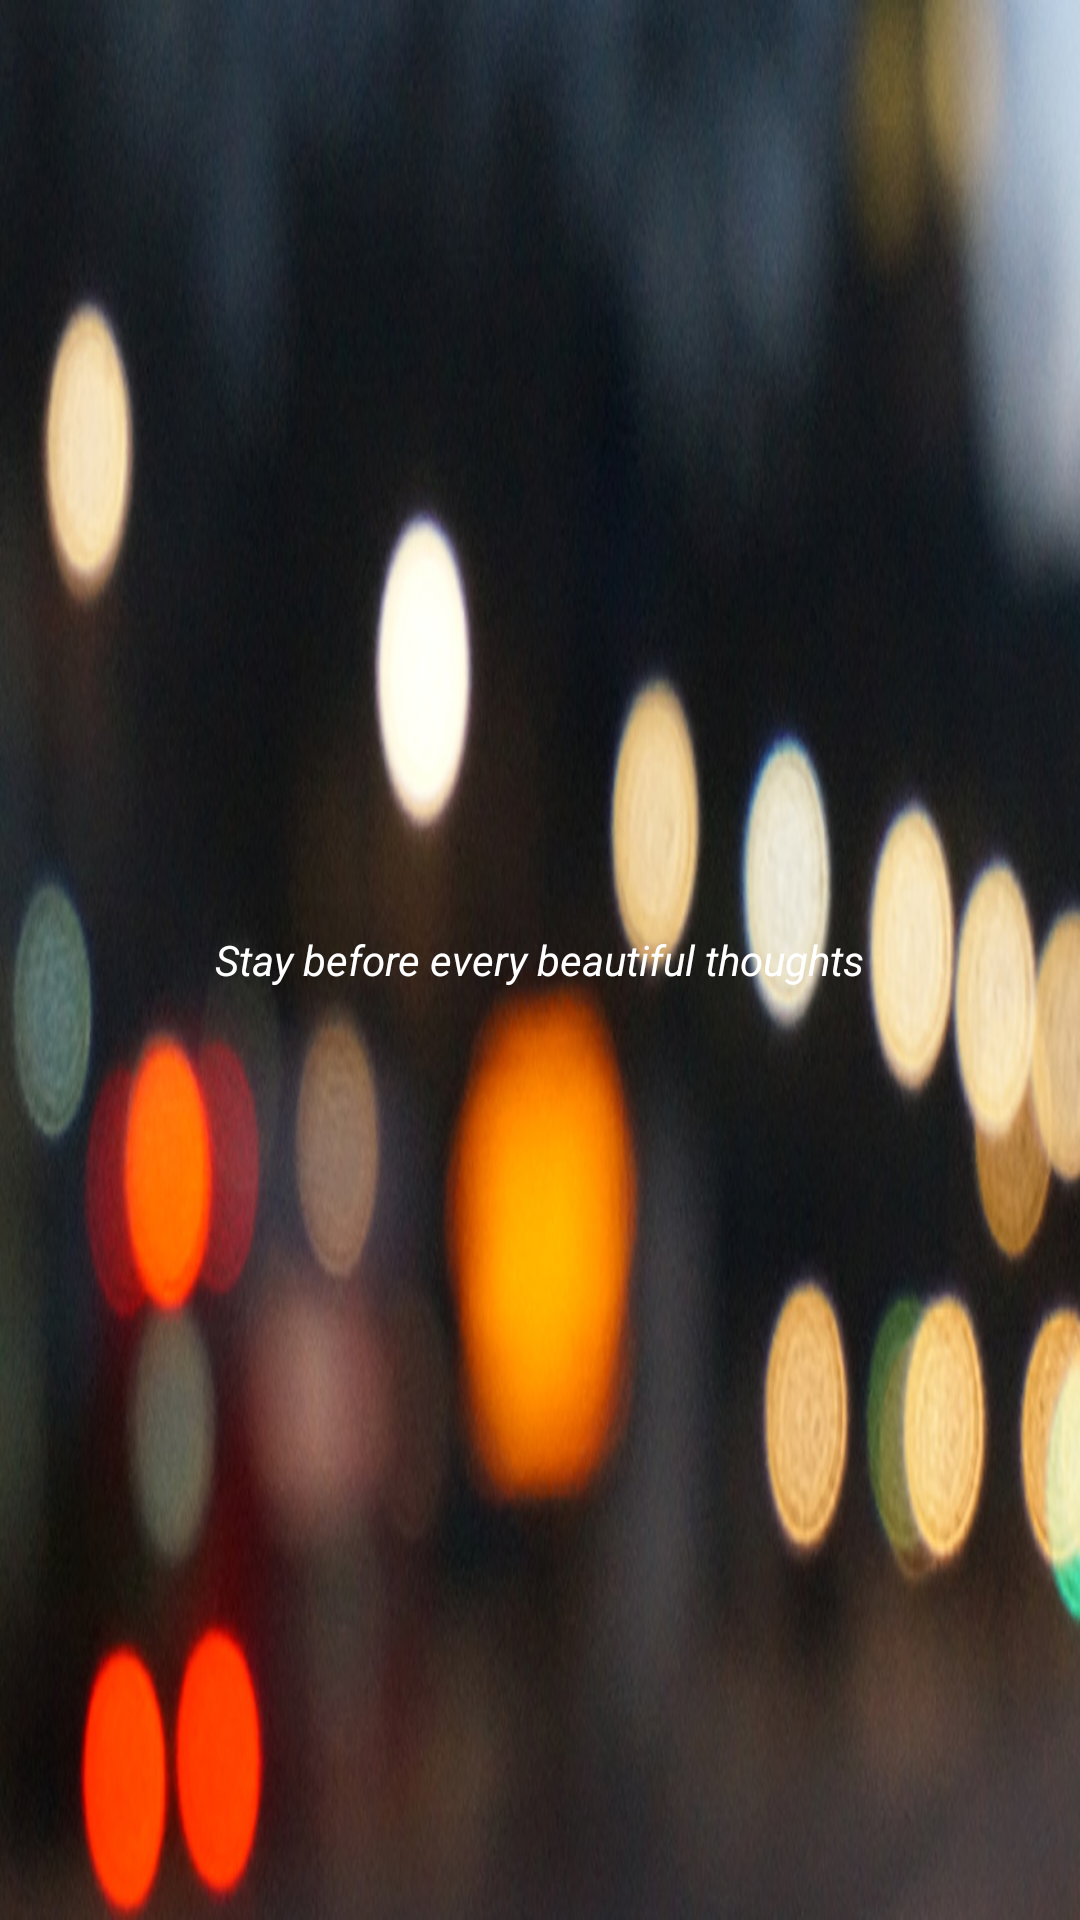

This screen was rendered from an Android layout file. Write that file and the resources it references.
<!-- AndroidManifest.xml: application theme AppTheme -->
<!-- res/layout/drawer_header.xml -->
<?xml version="1.0" encoding="utf-8"?>
<LinearLayout
    xmlns:android="http://schemas.android.com/apk/res/android"
    android:layout_width="match_parent"
    android:layout_height="192dp"
    android:background="@drawable/unreg_bg"
    android:gravity="center"
    android:orientation="vertical"
    android:padding="16dp"
    android:theme="@style/ThemeOverlay.AppCompat.Dark">

    <TextView
        android:layout_width="wrap_content"
        android:layout_height="wrap_content"
        android:text="@string/tv_logo"
        android:textStyle="italic"
        android:textAppearance="@style/TextAppearance.AppCompat.Body1"/>

</LinearLayout>
<!-- resources referenced by this layout -->
<resources>
  <!-- drawable unreg_bg: jpg bitmap (drawable-hdpi-v4, 40414 bytes) -->
  <string name="tv_logo">Stay before every beautiful thoughts</string>
  <style name="AppTheme" parent="AppTheme." />
  <style name="AppTheme." parent="Theme.AppCompat.Light.NoActionBar">
          <item name="colorPrimary">@color/primary</item>
          <item name="colorPrimaryDark">@color/primary_dark</item>
          <item name="colorAccent">@color/accent</item>
      </style>
  <color name="primary">#2196F3</color>
  <color name="primary_dark">#1976D2</color>
  <color name="accent">#009688</color>
</resources>
